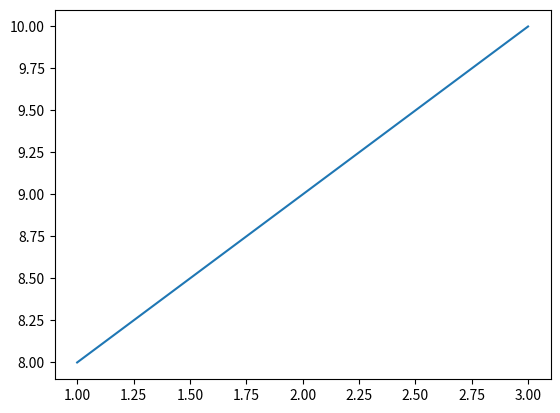

The script that saved this image:
#Percobaan 1

import matplotlib.pyplot as plt
# import numpy as np

# xpoints = np.array([0,6])
# ypoints = np.array([0, 250])


xpoints = [1, 3]
ypoints = [8, 10]

plt.plot(xpoints, ypoints)
plt.show()